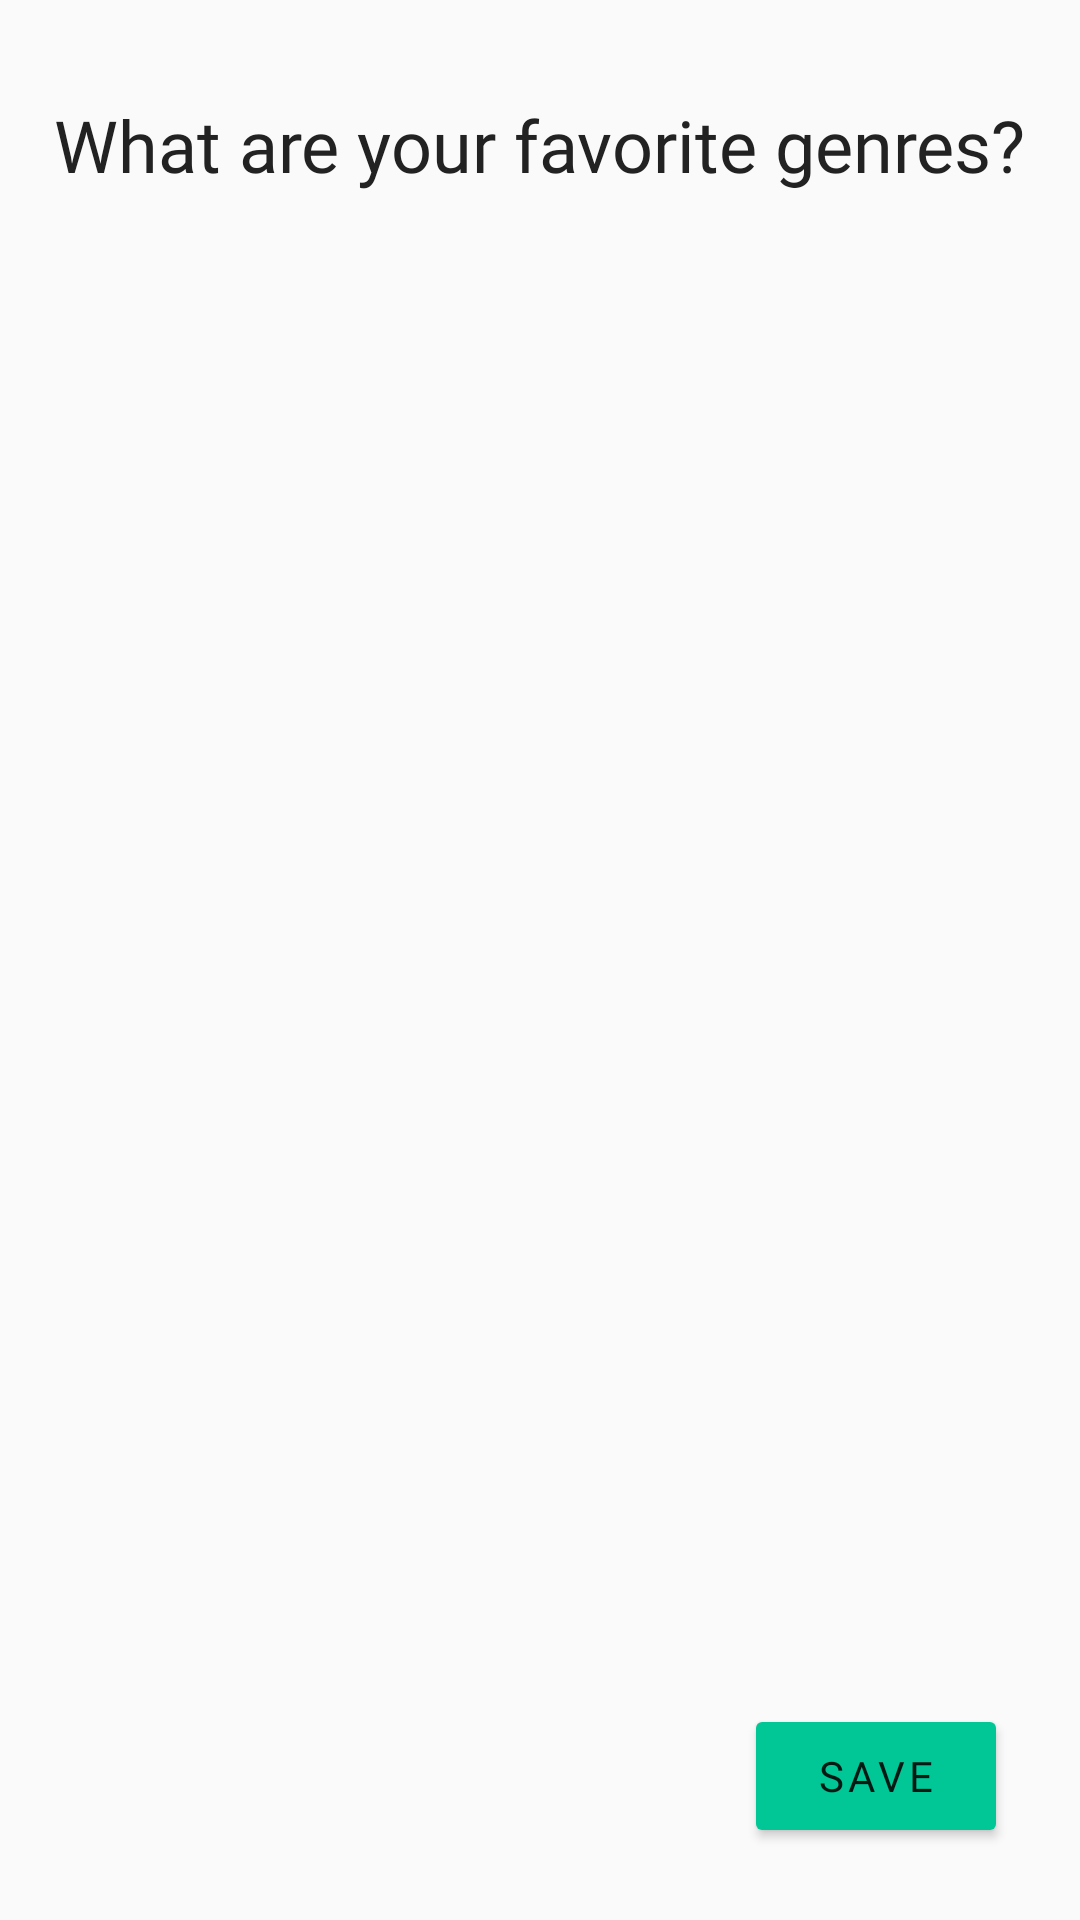

Produce the Android XML layout that renders to this screen, including the resource entries it uses.
<!-- AndroidManifest.xml: application theme AppTheme -->
<!-- res/layout/activity_watch_preferences.xml -->
<?xml version="1.0" encoding="utf-8"?>
<androidx.constraintlayout.widget.ConstraintLayout xmlns:android="http://schemas.android.com/apk/res/android"
    xmlns:app="http://schemas.android.com/apk/res-auto"
    xmlns:tools="http://schemas.android.com/tools"
    android:layout_width="match_parent"
    android:layout_height="match_parent"
    tools:context=".WatchPreferencesActivity">

    <TextView
        android:id="@+id/textView8"
        android:layout_width="wrap_content"
        android:layout_height="wrap_content"
        android:layout_marginTop="32dp"
        android:fontFamily="@font/lato_black"
        android:text="What are your favorite genres?"
        android:textColor="@color/colorText"
        android:textSize="24sp"
        app:layout_constraintEnd_toEndOf="parent"
        app:layout_constraintStart_toStartOf="parent"
        app:layout_constraintTop_toTopOf="parent" />

    <ListView
        android:id="@+id/listView_displayPreferences"
        android:layout_width="0dp"
        android:layout_height="0dp"
        android:layout_marginTop="24dp"
        android:layout_marginBottom="24dp"
        app:layout_constraintBottom_toTopOf="@+id/button5"
        app:layout_constraintEnd_toEndOf="parent"
        app:layout_constraintStart_toStartOf="parent"
        app:layout_constraintTop_toBottomOf="@+id/textView8" />

    <Button
        android:id="@+id/button5"
        android:layout_width="wrap_content"
        android:layout_height="wrap_content"
        android:layout_marginEnd="24dp"
        android:layout_marginBottom="24dp"
        android:backgroundTint="@color/colorAccent"
        android:fontFamily="@font/lato_bold"
        android:letterSpacing=".1"
        android:onClick="savePreferences"
        android:text="Save"
        android:textColor="@color/colorWhite"
        app:layout_constraintBottom_toBottomOf="parent"
        app:layout_constraintEnd_toEndOf="parent" />

</androidx.constraintlayout.widget.ConstraintLayout>
<!-- resources referenced by this layout -->
<resources>
  <color name="colorAccent">#01c796</color>
  <color name="colorText">#222222</color>
  <style name="AppTheme" parent="Theme.AppCompat.Light.NoActionBar">
          
          <item name="colorPrimary">@color/colorDark</item>
          <item name="colorPrimaryDark">@color/colorDark</item>
          <item name="colorAccent">@color/colorAccent</item>
  
      </style>
  <color name="colorDark">#25353c</color>
</resources>
